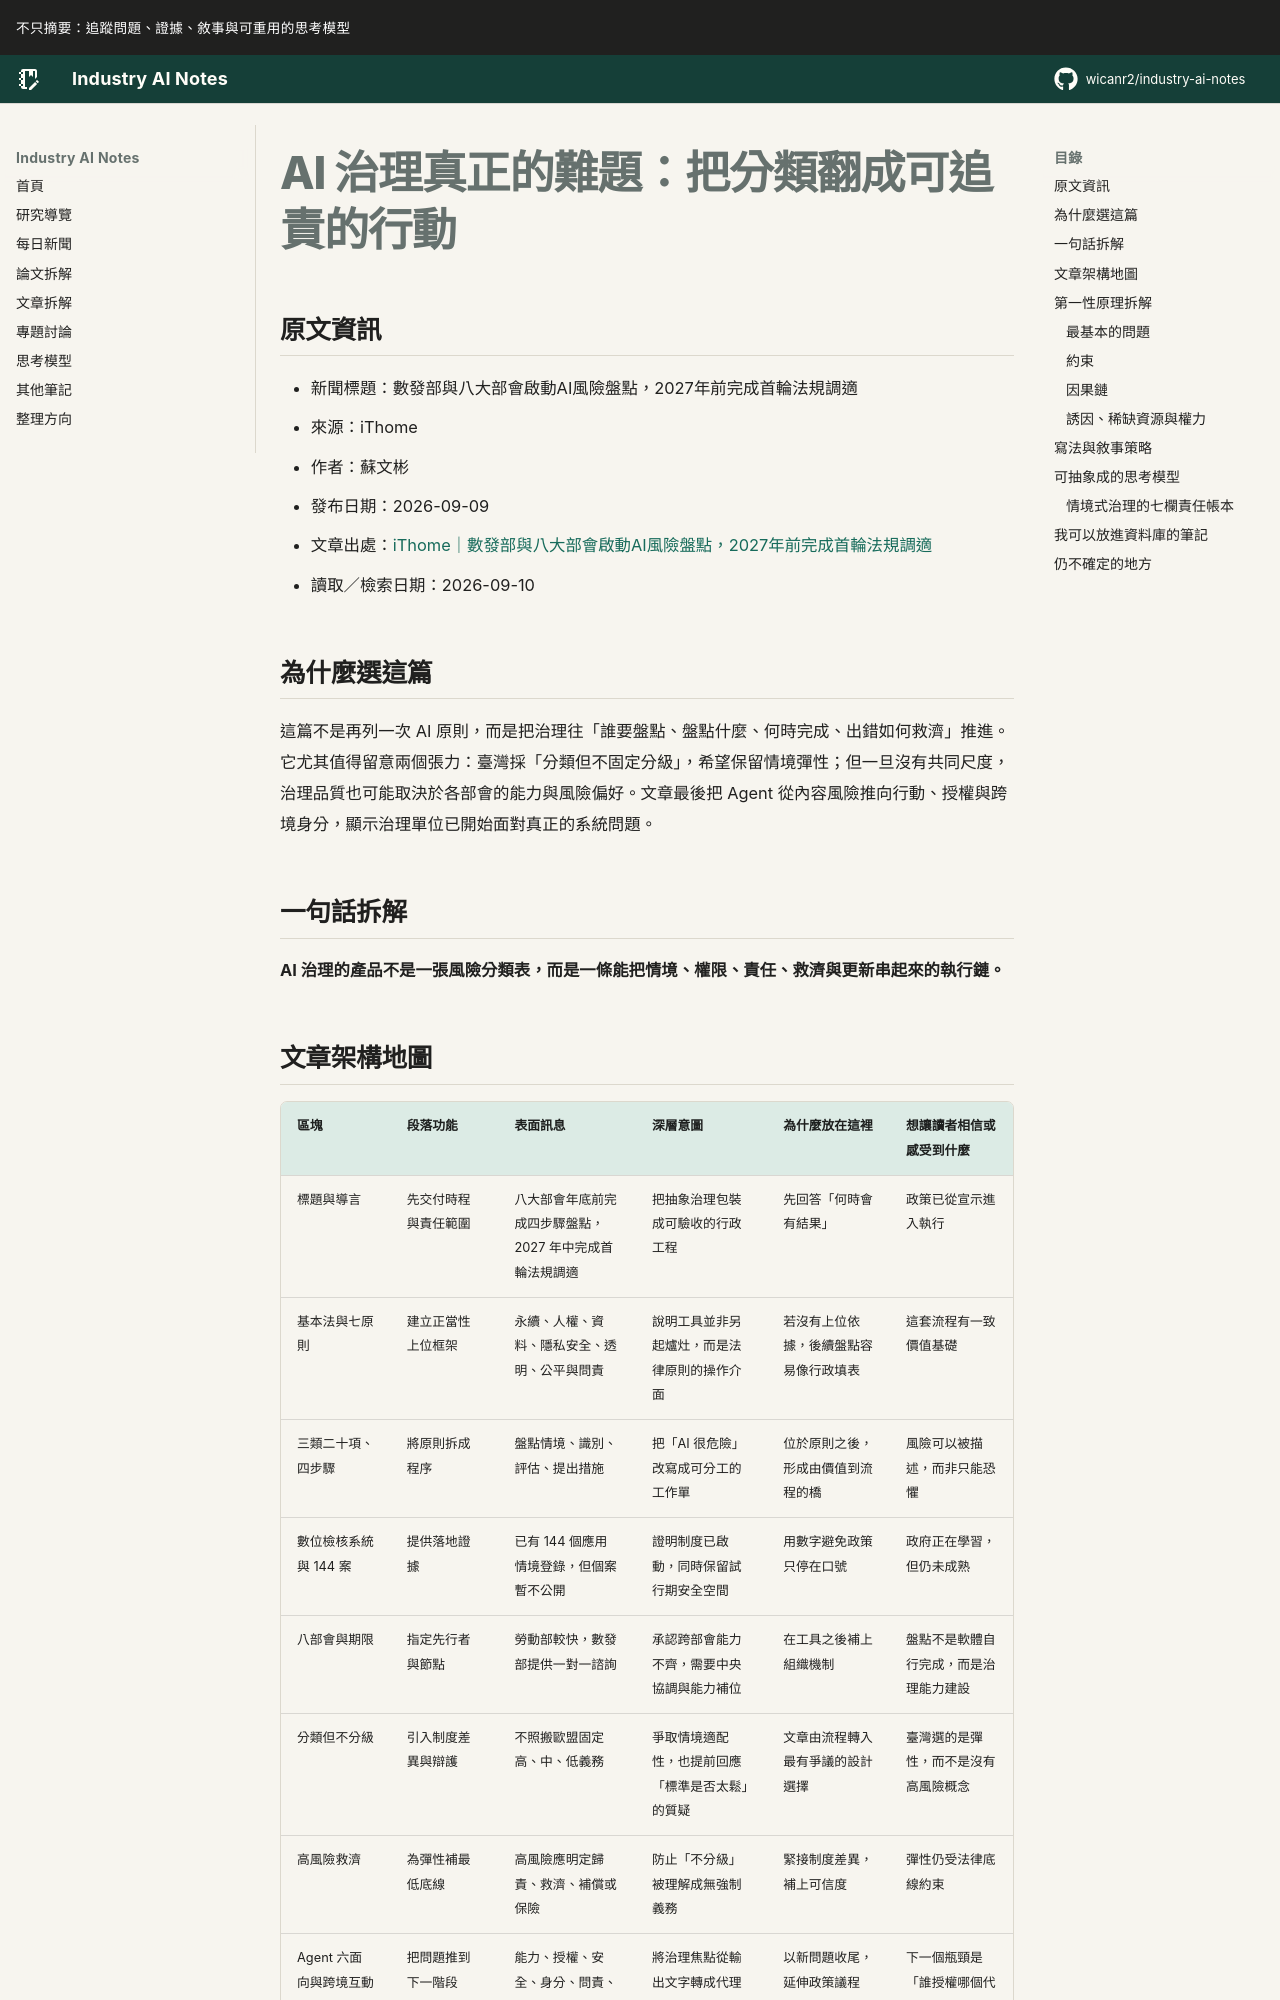

repository: wicanr2/industry-ai-notes · page: 新聞拆解/2026/2026-09-10/01-AI治理要把分類翻成責任/index.html · generator: mkdocs

# AI 治理真正的難題：把分類翻成可追責的行動

## 原文資訊

- 新聞標題：數發部與八大部會啟動AI風險盤點，2027年前完成首輪法規調適
- 來源：iThome
- 作者：蘇文彬
- 發布日期：2026-09-09
- 文章出處：[iThome｜數發部與八大部會啟動AI風險盤點，2027年前完成首輪法規調適](https://www.ithome.com.tw/news/178826)
- 讀取／檢索日期：2026-09-10

## 為什麼選這篇

這篇不是再列一次 AI 原則，而是把治理往「誰要盤點、盤點什麼、何時完成、出錯如何救濟」推進。它尤其值得留意兩個張力：臺灣採「分類但不固定分級」，希望保留情境彈性；但一旦沒有共同尺度，治理品質也可能取決於各部會的能力與風險偏好。文章最後把 Agent 從內容風險推向行動、授權與跨境身分，顯示治理單位已開始面對真正的系統問題。

## 一句話拆解

**AI 治理的產品不是一張風險分類表，而是一條能把情境、權限、責任、救濟與更新串起來的執行鏈。**
